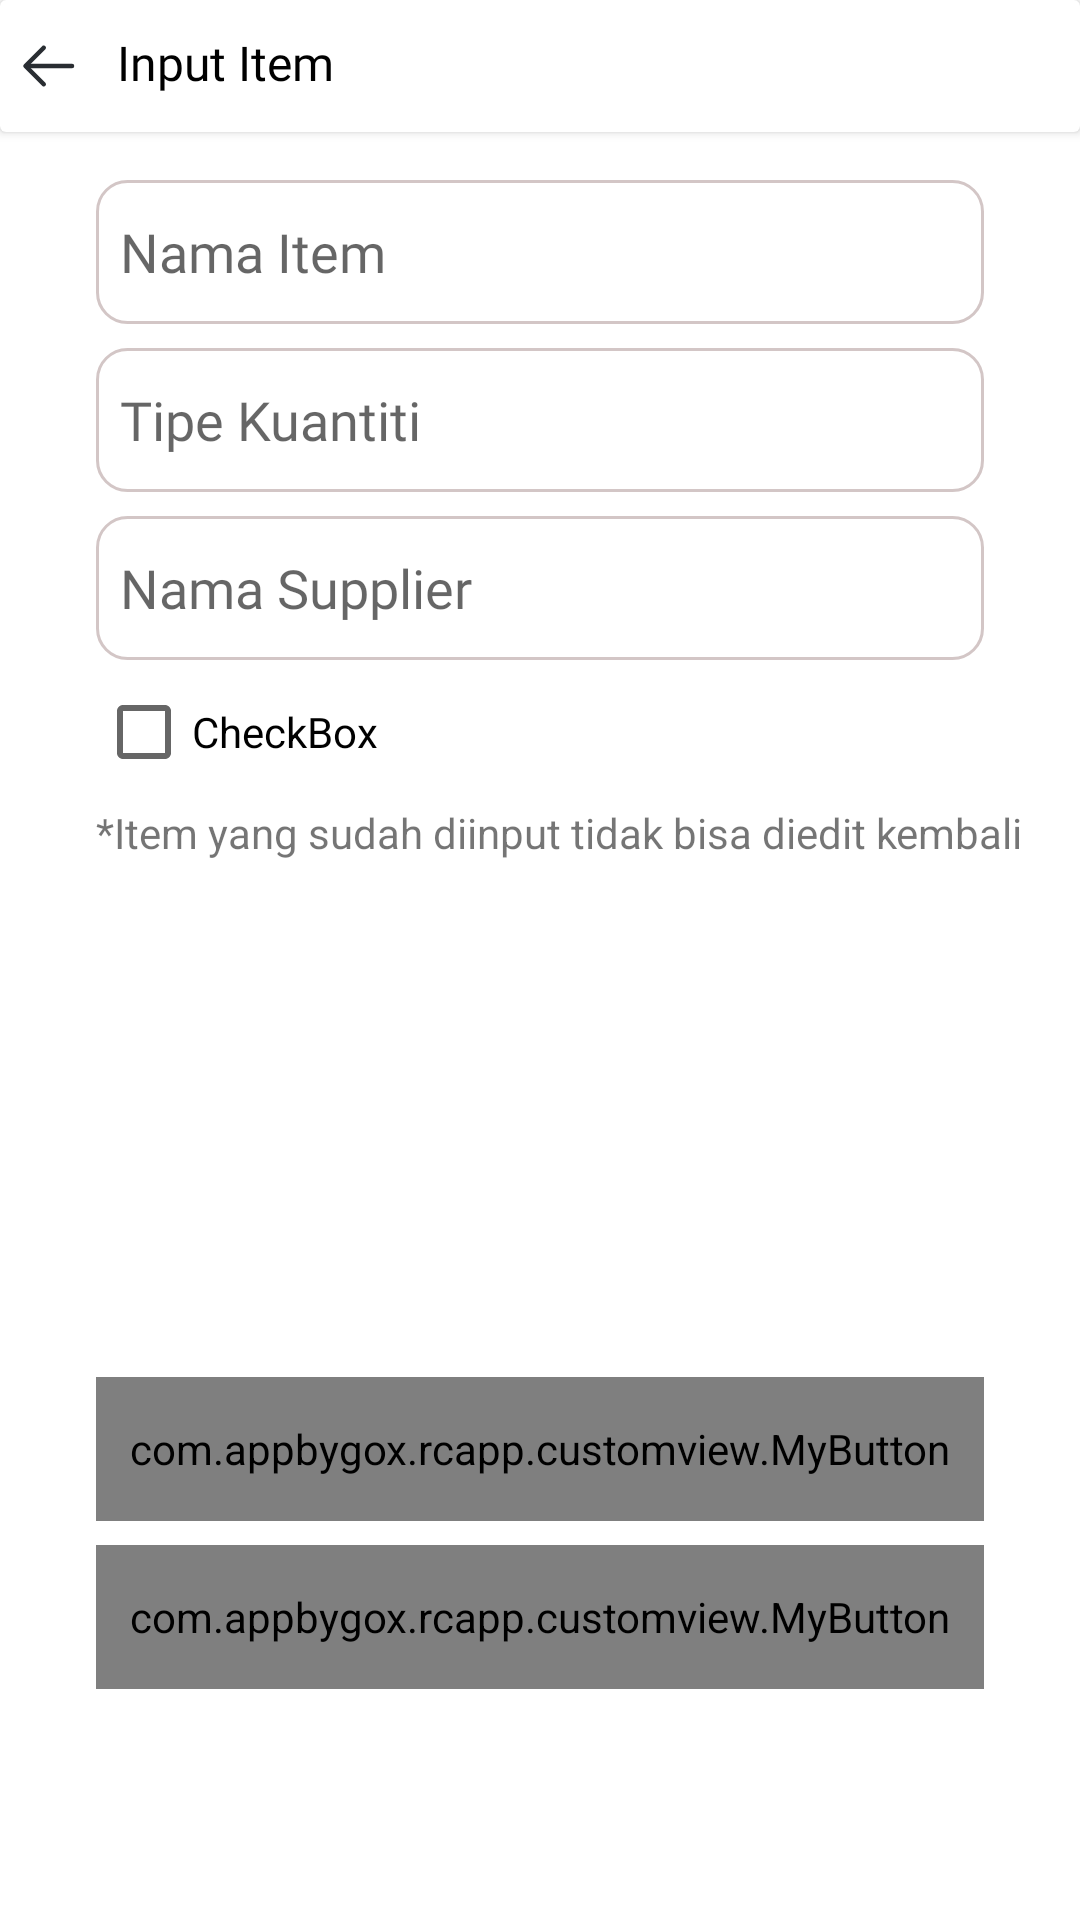

This screen was rendered from an Android layout file. Write that file and the resources it references.
<!-- AndroidManifest.xml: application theme Theme.RcApp -->
<!-- res/layout/activity_input_item.xml -->
<?xml version="1.0" encoding="utf-8"?>
<androidx.constraintlayout.widget.ConstraintLayout xmlns:android="http://schemas.android.com/apk/res/android"
    xmlns:app="http://schemas.android.com/apk/res-auto"
    xmlns:tools="http://schemas.android.com/tools"
    android:layout_width="match_parent"
    android:layout_height="match_parent"
    tools:context=".ui.stock.InputItemActivity">

    <androidx.cardview.widget.CardView
        android:id="@+id/cardView2"
        android:layout_width="match_parent"
        android:layout_height="wrap_content"
        app:layout_constraintEnd_toEndOf="parent"
        app:layout_constraintStart_toStartOf="parent"
        app:layout_constraintTop_toTopOf="parent">

        <LinearLayout
            android:layout_width="match_parent"
            android:layout_height="wrap_content"
            android:elevation="10dp"
            android:orientation="horizontal"
            android:paddingVertical="10dp"
            app:layout_constraintEnd_toEndOf="parent"
            app:layout_constraintStart_toStartOf="parent"
            app:layout_constraintTop_toTopOf="parent">

            <ImageButton
                android:id="@+id/btn_back"
                android:layout_width="wrap_content"
                android:layout_height="wrap_content"
                android:layout_marginLeft="5dp"
                android:background="@drawable/btn_back"
                tools:ignore="TouchTargetSizeCheck,SpeakableTextPresentCheck" />

            <TextView
                android:layout_width="wrap_content"
                android:layout_height="wrap_content"
                android:layout_marginLeft="10dp"
                android:fontFamily="@font/nunito_bold"
                android:text="Input Item"
                android:textColor="@color/black"
                android:textSize="16sp" />
        </LinearLayout>

    </androidx.cardview.widget.CardView>

    <EditText
        android:id="@+id/edit_nama_item"
        android:layout_width="match_parent"
        android:layout_height="wrap_content"
        android:layout_marginStart="32dp"
        android:layout_marginTop="16dp"
        android:layout_marginEnd="32dp"
        android:background="@drawable/et_bg"
        android:fontFamily="@font/nunito_semibold"
        android:hint="Nama Item"
        android:minHeight="48dp"
        android:padding="8dp"
        app:layout_constraintEnd_toEndOf="parent"
        app:layout_constraintStart_toStartOf="parent"
        app:layout_constraintTop_toBottomOf="@+id/cardView2" />

    <EditText
        android:id="@+id/edit_qty_item"
        android:layout_width="match_parent"
        android:layout_height="wrap_content"
        android:layout_marginStart="32dp"
        android:layout_marginTop="8dp"
        android:layout_marginEnd="32dp"
        android:background="@drawable/et_bg"
        android:fontFamily="@font/nunito_semibold"
        android:hint="Tipe Kuantiti"
        android:minHeight="48dp"
        android:padding="8dp"
        app:layout_constraintEnd_toEndOf="parent"
        app:layout_constraintStart_toStartOf="parent"
        app:layout_constraintTop_toBottomOf="@+id/edit_nama_item" />

    <EditText
        android:id="@+id/edit_nama_supplier"
        android:layout_width="match_parent"
        android:layout_height="wrap_content"
        android:layout_marginStart="32dp"
        android:layout_marginTop="8dp"
        android:layout_marginEnd="32dp"
        android:background="@drawable/et_bg"
        android:fontFamily="@font/nunito_semibold"
        android:hint="Nama Supplier"
        android:minHeight="48dp"
        android:padding="8dp"
        app:layout_constraintEnd_toEndOf="parent"
        app:layout_constraintStart_toStartOf="parent"
        app:layout_constraintTop_toBottomOf="@+id/edit_qty_item" />


    <CheckBox
        android:id="@+id/checkBox"
        android:layout_width="wrap_content"
        android:layout_height="wrap_content"
        android:text="CheckBox"
        app:layout_constraintStart_toStartOf="@+id/edit_nama_supplier"
        app:layout_constraintTop_toBottomOf="@+id/edit_nama_supplier" />

    <TextView
        android:id="@+id/textView3"
        android:layout_width="wrap_content"
        android:layout_height="wrap_content"
        android:text="*Item yang sudah diinput tidak bisa diedit kembali"
        app:layout_constraintStart_toStartOf="@+id/checkBox"
        app:layout_constraintTop_toBottomOf="@+id/checkBox" />

    <com.appbygox.rcapp.customview.MyButton
        android:id="@+id/btn_batal"
        android:layout_width="match_parent"
        android:layout_height="48dp"
        android:layout_marginStart="32dp"
        android:layout_marginTop="172dp"
        android:layout_marginEnd="32dp"
        android:background="@drawable/btn_bg"
        android:fontFamily="@font/nunito_medium"
        android:text="Batal"
        android:textColor="@color/black_soft"
        app:layout_constraintEnd_toEndOf="parent"
        app:layout_constraintHorizontal_bias="0.0"
        app:layout_constraintStart_toStartOf="parent"
        app:layout_constraintTop_toBottomOf="@+id/textView3" />

    <com.appbygox.rcapp.customview.MyButton
        android:id="@+id/btn_simpan"
        android:layout_width="match_parent"
        android:layout_height="48dp"
        android:layout_marginStart="32dp"
        android:layout_marginTop="8dp"
        android:layout_marginEnd="32dp"
        android:background="@drawable/btn_main"
        android:fontFamily="@font/nunito_medium"
        android:text="Simpan"
        android:textColor="@color/black"
        app:layout_constraintEnd_toEndOf="parent"
        app:layout_constraintStart_toStartOf="parent"
        app:layout_constraintTop_toBottomOf="@+id/btn_batal" />

</androidx.constraintlayout.widget.ConstraintLayout>
<!-- resources referenced by this layout -->
<resources>
  <color name="black">#FF000000</color>
  <color name="black_soft">#302334</color>
  <!-- drawable btn_back (drawable) -->
  <vector xmlns:android="http://schemas.android.com/apk/res/android"
      android:width="24dp"
      android:height="24dp"
      android:viewportWidth="24"
      android:viewportHeight="24">
    <path
        android:pathData="M9.57,5.93L3.5,12L9.57,18.07"
        android:strokeLineJoin="round"
        android:strokeWidth="1.5"
        android:fillColor="#00000000"
        android:strokeColor="#292D32"
        android:strokeLineCap="round"/>
    <path
        android:pathData="M19,12H4"
        android:strokeLineJoin="round"
        android:strokeWidth="1.5"
        android:fillColor="#00000000"
        android:strokeColor="#292D32"
        android:strokeLineCap="round"/>
  </vector>
  <!-- drawable btn_main (drawable) -->
  <selector xmlns:android="http://schemas.android.com/apk/res/android">
      <item android:state_pressed="true">
          <shape>
              <solid android:color="#FCF28D" />
              <corners android:radius="10dp" />
              <stroke android:width="1dp"
                  android:color="#ECC5FA"/>
              <size android:width="267dp"
                  android:height="41dp"/>
              <padding android:left="4dp" android:right="4dp" />
          </shape>
      </item>
      <item>
          <shape>
              <solid android:color="#FAF4B6" />
              <corners android:radius="10dp" />
              <size android:width="267dp"
                  android:height="41dp"/>
              <padding android:left="4dp" android:right="4dp" />
          </shape>
      </item>
  </selector>
  <!-- drawable et_bg (drawable) -->
  <?xml version="1.0" encoding="utf-8"?>
  <shape xmlns:android="http://schemas.android.com/apk/res/android">
      <size
          android:height="41dp"
          android:width="267dp"/>
      <corners
          android:radius="10dp"/>
      <stroke
          android:color="#D3C6C6"
          android:width="1dp"/>
      <solid
          android:color="#FFFFFF"/>
  </shape>
  <style name="Theme.RcApp" parent="Theme.MaterialComponents.DayNight.DarkActionBar">
          
          <item name="colorPrimary">@color/purple_500</item>
          <item name="colorPrimaryVariant">@color/purple_700</item>
          <item name="colorOnPrimary">@color/white</item>
          
          <item name="colorSecondary">@color/teal_200</item>
          <item name="colorSecondaryVariant">@color/teal_700</item>
          <item name="colorOnSecondary">@color/black</item>
          
          <item name="android:statusBarColor">?attr/colorPrimaryVariant</item>
          
      </style>
  <color name="purple_500">#FF6200EE</color>
  <color name="purple_700">#FF3700B3</color>
  <color name="white">#FFFFFFFF</color>
  <color name="teal_200">#FF03DAC5</color>
  <color name="teal_700">#FF018786</color>
</resources>
